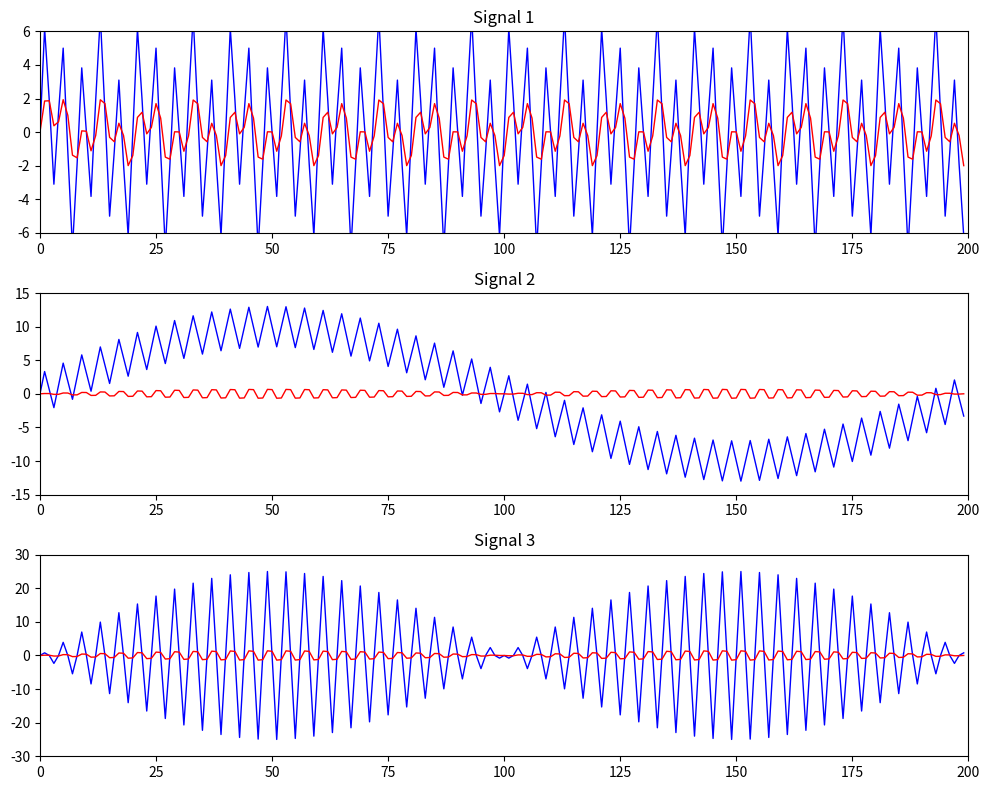

Here is the Python script that generated this plot:
import numpy as np
import matplotlib.pyplot as plt

# 1. Configuración de parámetros
Sample = 200
t = np.arange(Sample)

# 2. Creación de las ondas base (Ajustadas para que coincidan con la imagen)
# w_fast: para los picos rápidos
# w_med: para la interferencia en Signal 1
# w_slow: para la curva suave en Signal 2 y 3
w_fast = 5 * np.sin(2 * np.pi * 0.25 * t) 
w_med = 2 * np.sin(2 * np.pi * 0.1 * t)
w_slow = 10 * np.sin(2 * np.pi * 0.005 * t)

# 3. Composición de las Señales (As)
# Signal 1: Suma de ondas rápidas (rango +-6)
# Signal 2: Onda lenta + picos (rango +-15)
# Signal 3: Modulación/Multiplicación (rango +-30)
As = [
    (w_fast + w_med),
    (w_slow + (w_fast * 0.6)),
    (w_slow * (w_fast * 0.5))
]

# 4. Función para filtrar la señal (Filtro Paso Bajo Simple)
def filter_comp(aV, nA):
    aF = np.zeros(len(aV))
    aF[0] = aV[0]
    for i in range(1, len(aV)):
        aF[i] = nA * aV[i] + (1.0 - nA) * aF[i-1]
    return aF

# 5. Aplicar el filtro a las señales
# Ajustamos nA para que la línea roja sea más o menos suave según la foto
f1 = filter_comp(As[0], 0.3)
f2 = filter_comp(As[2], 0.05)
f3 = filter_comp(As[2], 0.1)

# 6. Creación de la figura y gráficas
plt.figure(figsize=(10, 8))

# Gráfico de la Señal 1
plt.subplot(3, 1, 1)
plt.plot(As[0], 'b', linewidth=1) # Original azul
plt.plot(f1, 'r', linewidth=1)    # Filtrada roja
plt.title("Signal 1")
plt.xlim(0, 200)
plt.ylim(-6, 6)

# Gráfico de la Señal 2
plt.subplot(3, 1, 2)
plt.plot(As[1], 'b', linewidth=1)
plt.plot(f2, 'r', linewidth=1)
plt.title("Signal 2")
plt.xlim(0, 200)
plt.ylim(-15, 15)

# Gráfico de la Señal 3
plt.subplot(3, 1, 3)
plt.plot(As[2], 'b', linewidth=1)
plt.plot(f3, 'r', linewidth=1)
plt.title("Signal 3")
plt.xlim(0, 200)
plt.ylim(-30, 30)

# Ajuste estético final
plt.tight_layout()
plt.show()
